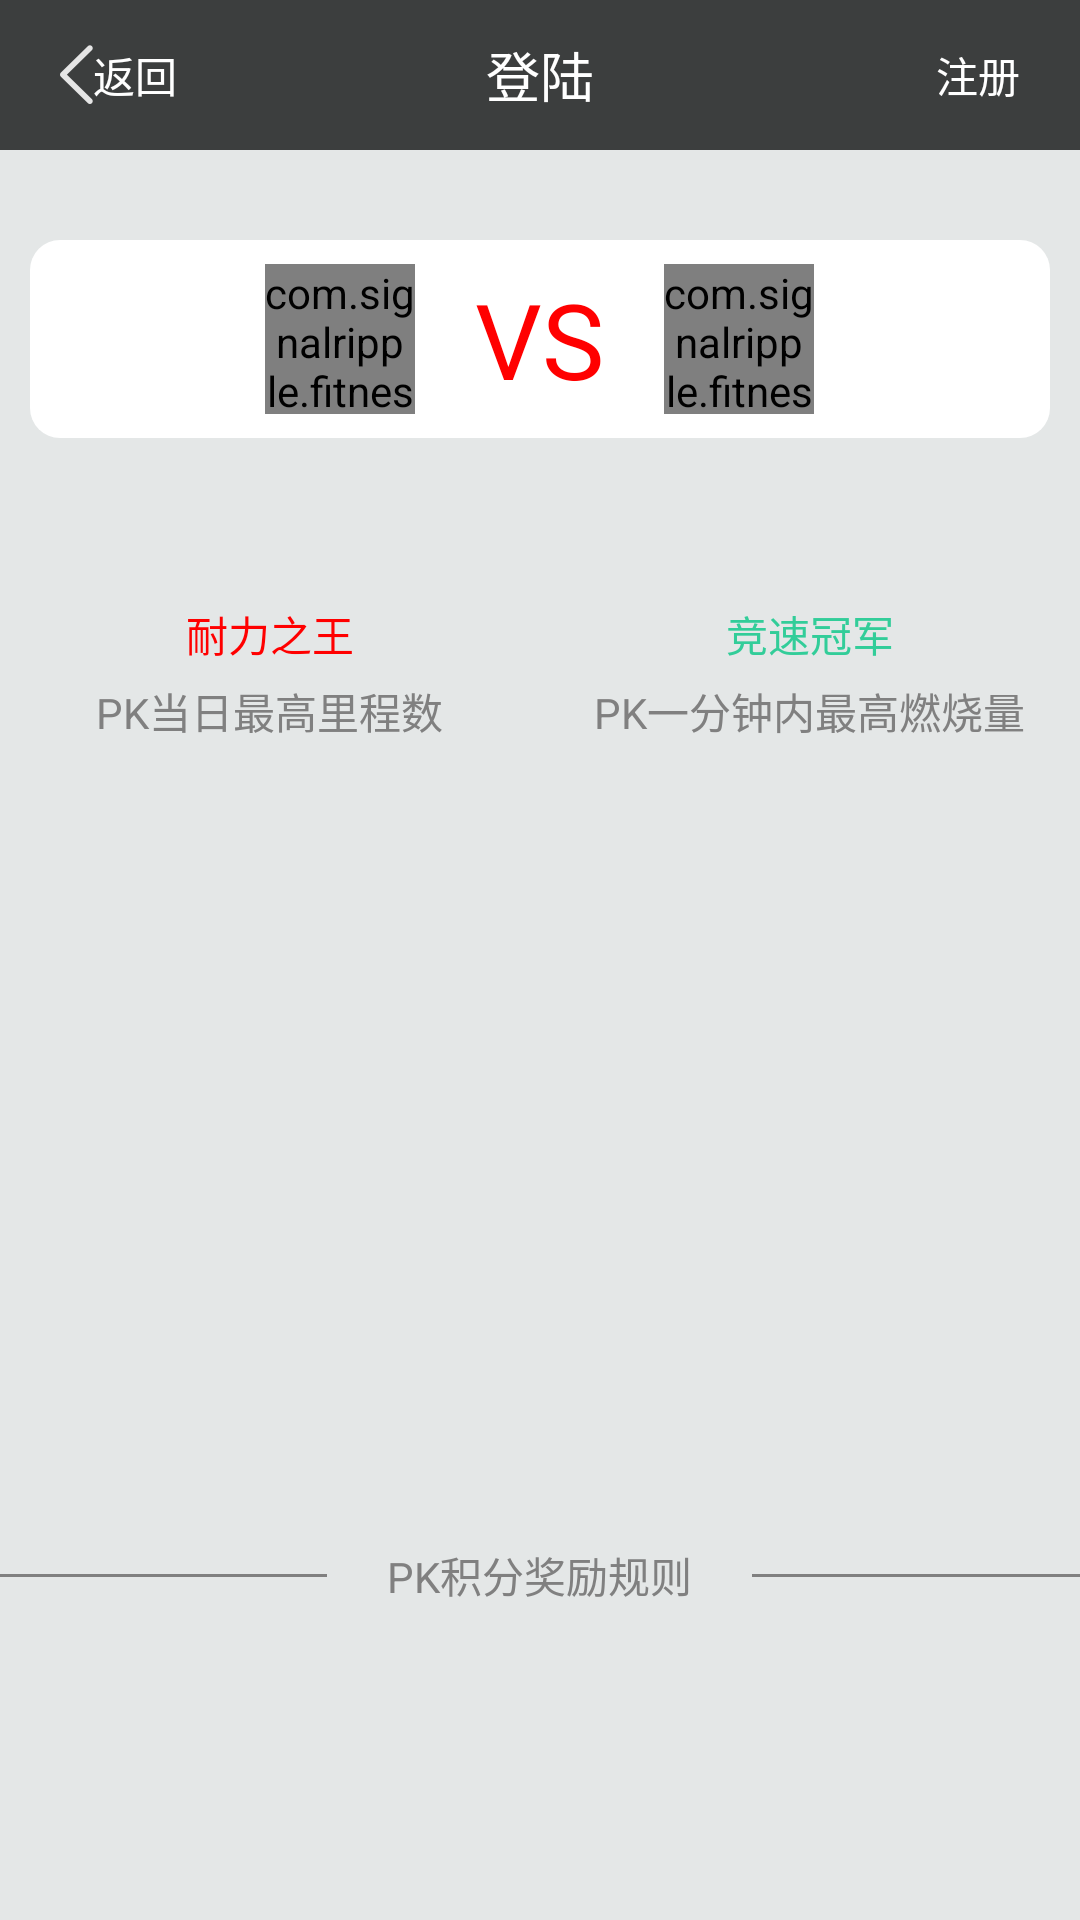

The Android layout XML behind this screen, and the referenced resources:
<!-- AndroidManifest.xml: application theme AppTheme -->
<!-- res/layout/activity_pkselect.xml -->
<?xml version="1.0" encoding="utf-8"?>
<LinearLayout xmlns:android="http://schemas.android.com/apk/res/android"
    android:layout_width="match_parent"
    android:layout_height="match_parent"
    android:background="#e4e7e7"
    android:orientation="vertical"
    >

    <include layout="@layout/titlebar" />
    
    
    

    <RelativeLayout
        android:id="@+id/topLayout"
        android:layout_width="match_parent"
        android:layout_height="wrap_content"
        android:layout_marginLeft="10dp"
        android:layout_marginRight="10dp"
        android:layout_marginTop="30dp"
        android:padding="8dp"
        android:background="@drawable/round_layoutbg" >

        <TextView
            android:id="@+id/txtVS"
            android:layout_width="wrap_content"
            android:layout_height="wrap_content"
            android:layout_centerHorizontal="true"
            android:layout_centerVertical="true"
            android:gravity="center_vertical"
            android:text="VS"
            android:textColor="@color/red"
            android:textSize="@dimen/vs_textsize" />

        <com.signalripple.fitnessbike.view.CircleImageView
            android:layout_width="50dp"
            android:layout_height="50dp"
            android:layout_marginRight="20dp"
            android:layout_centerVertical="true"
            android:layout_toLeftOf="@id/txtVS"
            android:src="@drawable/test1" />

        <com.signalripple.fitnessbike.view.CircleImageView
            android:layout_width="50dp"
            android:layout_height="50dp"
            android:layout_marginLeft="20dp"
            android:layout_centerVertical="true"
            android:layout_toRightOf="@id/txtVS"
            android:src="@drawable/test3" />
    </RelativeLayout>


    <LinearLayout
        android:id="@+id/centerLayout"
        android:layout_weight="0.5"
        android:layout_width="match_parent"
        android:layout_height="wrap_content"
        android:layout_marginTop="50dp"
        android:orientation="horizontal" >

    
        <LinearLayout
            android:layout_width="0dp"
            android:layout_height="wrap_content"
            android:layout_weight="0.5"
            android:gravity="center_horizontal"
            android:orientation="vertical" >

            <ImageView
                android:id="@+id/ivNlzw"
                android:layout_width="wrap_content"
                android:layout_height="wrap_content"
                android:background="@drawable/stamina_competition" />

            <TextView
                android:layout_width="wrap_content"
                android:layout_height="wrap_content"
                android:layout_marginTop="5dp"
                android:gravity="center"
                android:text="@string/nlzw"
                android:textColor="@color/red" />

            <TextView
                android:layout_width="wrap_content"
                android:layout_height="wrap_content"
                android:layout_marginTop="5dp"
                android:gravity="center"
                android:text="@string/nlzw_ds"
                android:textColor="@color/gray" />
        </LinearLayout>

        

        <LinearLayout
            android:layout_width="0dp"
            android:layout_height="wrap_content"
            android:layout_weight="0.5"
            android:gravity="center_horizontal"
            android:orientation="vertical" >

            <ImageView
                android:id="@+id/ivJsgj"
                android:layout_width="wrap_content"
                android:layout_height="wrap_content"
                android:background="@drawable/speedcompition" />

            <TextView
                android:layout_width="wrap_content"
                android:layout_height="wrap_content"
                android:layout_marginTop="5dp"
                android:gravity="center"
                android:text="@string/jsgj"
                android:textColor="@color/sea_blue" />

            <TextView
                android:layout_width="wrap_content"
                android:layout_height="wrap_content"
                android:layout_marginTop="5dp"
                android:gravity="center"
                android:text="@string/jsgj_ds"
                android:textColor="@color/gray" />
        </LinearLayout>
    </LinearLayout>

    <LinearLayout
        android:layout_width="match_parent"
        android:layout_height="wrap_content"
        android:gravity="center_vertical"
        android:layout_weight="0.4"
        android:layout_alignParentBottom="true"
        android:layout_marginBottom="28dp"
        android:orientation="horizontal" >

        <View
            android:layout_width="0dp"
            android:layout_height="1dp"
            android:layout_weight="0.3"
            android:background="@color/gray" />

        <TextView
            android:layout_width="wrap_content"
            android:layout_height="wrap_content"
            android:layout_marginLeft="20dp"
            android:layout_marginRight="20dp"
            android:gravity="center"
            android:text="@string/pk_rule"
            android:textColor="@color/gray" />

        <View
            android:layout_width="0dp"
            android:layout_height="1dp"
            android:layout_weight="0.3"
            android:background="@color/gray" />
    </LinearLayout>

</LinearLayout>
<!-- res/layout/titlebar.xml (included above) -->
<?xml version="1.0" encoding="utf-8"?>
<RelativeLayout xmlns:android="http://schemas.android.com/apk/res/android"
    android:id="@+id/layout_titlebar"
    android:layout_width="match_parent"
    android:layout_height="wrap_content"
    android:background="@color/custom_gray" >

    <TextView
        android:id="@+id/include_view_btnLeft"
        android:layout_width="wrap_content"
        android:layout_height="wrap_content"
        android:layout_alignParentLeft="true"
        android:textColor="@android:color/white"
        android:text="@string/string_return"
        android:drawableLeft="@drawable/icon_return"
        android:gravity="center"
        android:layout_centerVertical="true"
        android:layout_marginLeft="20dp"
        android:visibility="visible" />

    <TextView
        android:id="@+id/include_view_titlebar_text"
        android:layout_width="match_parent"
        android:layout_height="@dimen/activity_titlebar_height"
        android:layout_centerHorizontal="true"
        android:layout_centerVertical="true"
        android:text="@string/string_login"
        android:gravity="center_horizontal|center_vertical"
        android:paddingLeft="@dimen/activity_margin_padding_lr"
        android:paddingRight="@dimen/activity_margin_padding_lr"
        android:textColor="@android:color/white"
        android:textSize="@dimen/activity_textview_size" />

    <TextView
        android:id="@+id/include_view_btnRight"
        android:layout_width="wrap_content"
        android:layout_height="wrap_content"
        android:layout_alignParentRight="true"
        android:layout_centerVertical="true"
        android:textColor="@android:color/white"
        android:text="@string/string_register"
        android:layout_marginRight="20dp"
        android:visibility="visible" />

</RelativeLayout>
<!-- resources referenced by this layout -->
<resources>
  <color name="custom_gray">#3c3e3e</color>
  <color name="gray">#808080</color>
  <color name="red">#FF0000</color>
  <color name="sea_blue">#32cd99</color>
  <dimen name="activity_margin_padding_lr">10dp</dimen>
  <dimen name="activity_textview_size">18sp</dimen>
  <dimen name="activity_titlebar_height">50dp</dimen>
  <dimen name="vs_textsize">20sp</dimen>
  <!-- drawable icon_return: png bitmap (drawable-xhdpi, 1264 bytes) -->
  <!-- drawable round_layoutbg (drawable) -->
  <?xml version="1.0" encoding="utf-8"?>
  <shape xmlns:android="http://schemas.android.com/apk/res/android" >
  
      
      <solid android:color="#ffffff" />
  
      <corners
          android:bottomLeftRadius="10dp"
          android:bottomRightRadius="10dp"
          android:topLeftRadius="10dp"
          android:topRightRadius="10dp" />
      
  </shape>
  <!-- drawable test1: png bitmap (drawable-hdpi, 47647 bytes) -->
  <!-- drawable test3: png bitmap (drawable-hdpi, 47467 bytes) -->
  <string name="jsgj">竞速冠军</string>
  <string name="jsgj_ds">PK一分钟内最高燃烧量</string>
  <string name="nlzw">耐力之王</string>
  <string name="nlzw_ds">PK当日最高里程数</string>
  <string name="pk_rule">PK积分奖励规则</string>
  <string name="string_login">登陆</string>
  <string name="string_register">注册</string>
  <string name="string_return">返回</string>
  <style name="AppTheme" parent="AppBaseTheme">
          
      </style>
  <style name="AppBaseTheme" parent="android:Theme.Light">
          
      </style>
</resources>
